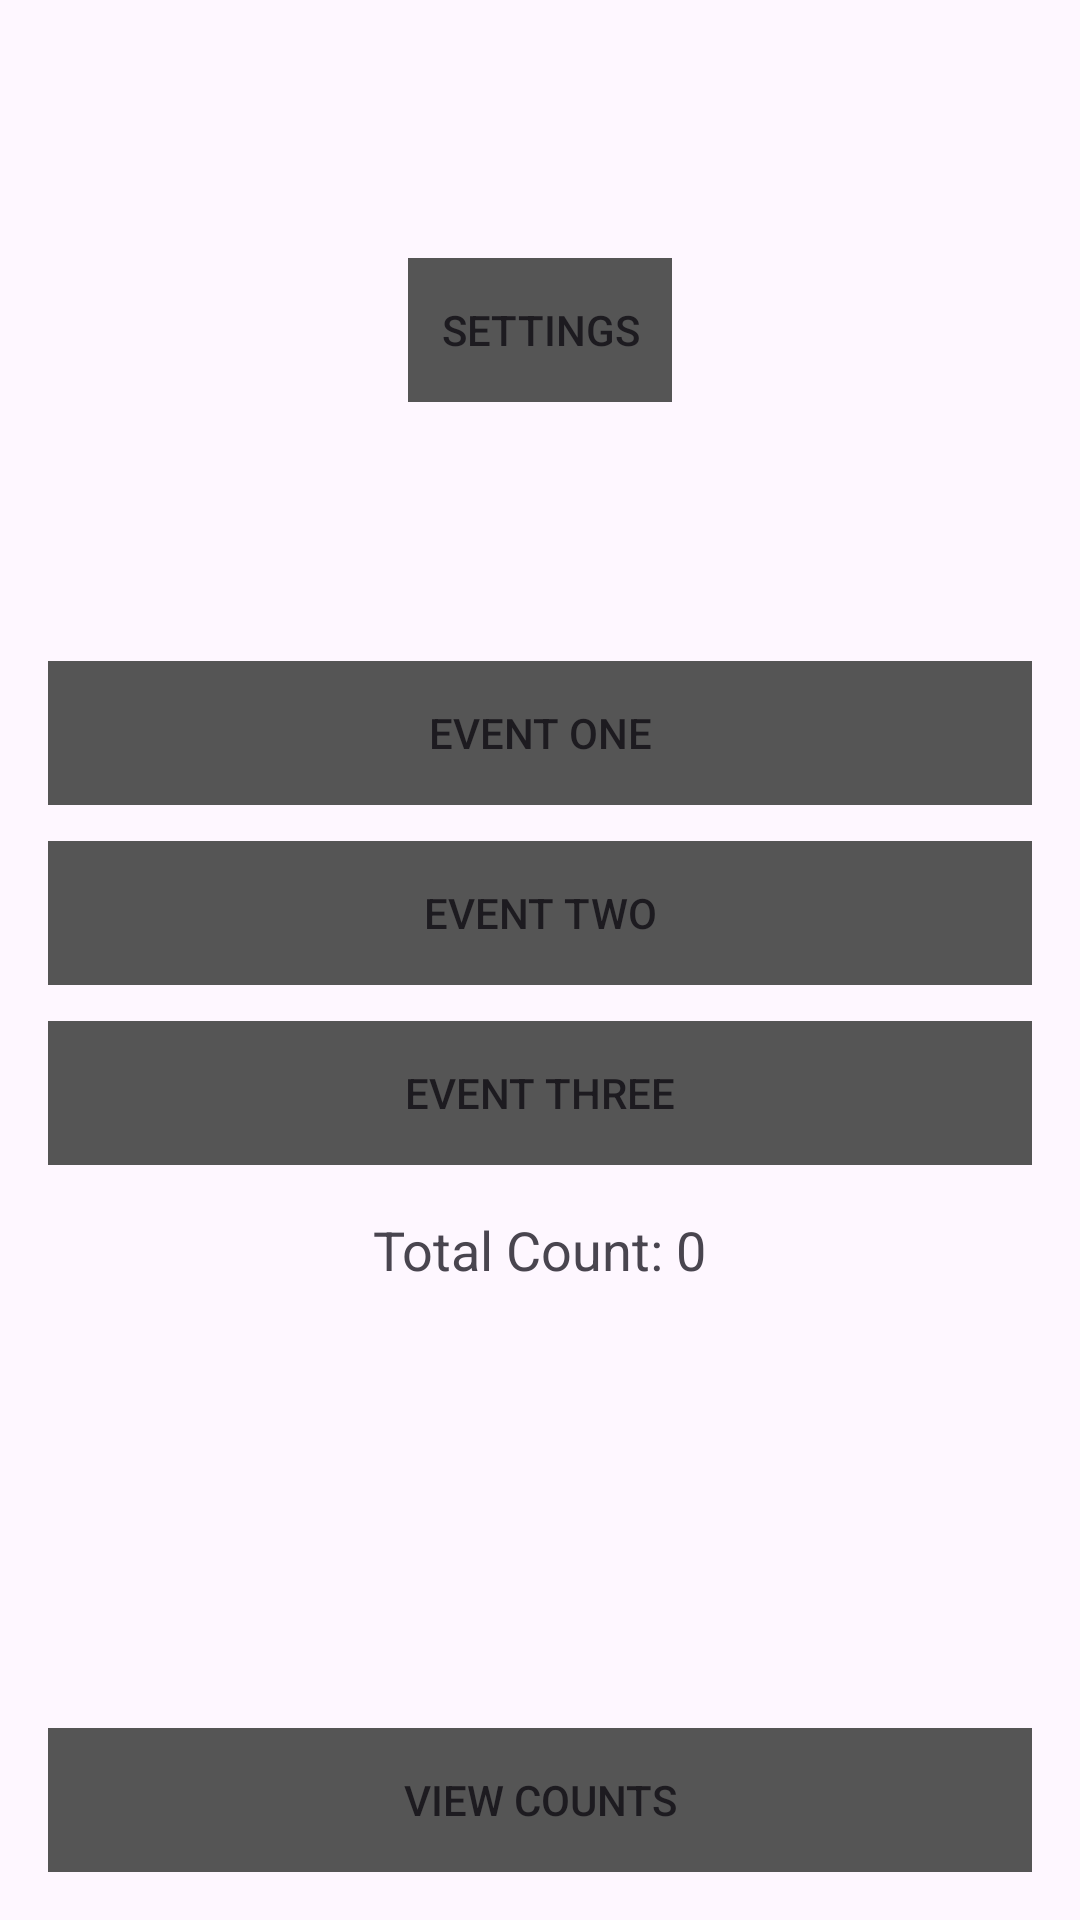

Here is an Android app screen rendered from its layout file. Give the layout XML and the strings, colors and styles it references.
<!-- AndroidManifest.xml: application theme Theme.CounterPad -->
<!-- res/layout/mainpage.xml -->
<?xml version="1.0" encoding="utf-8"?>
<LinearLayout xmlns:android="http://schemas.android.com/apk/res/android"
    android:orientation="vertical"
    android:layout_width="match_parent"
    android:layout_height="match_parent"
    android:gravity="center_horizontal"
    android:padding="16dp">

    <Space
        android:layout_width="216dp"
        android:layout_height="wrap_content"
        android:layout_weight="2" />

    
    <Button
        style="@style/GrayButton"
        android:id="@+id/buttonSettings"
        android:layout_width="wrap_content"
        android:layout_height="wrap_content"
        android:text="@string/settings" />

    <Space
        android:layout_width="216dp"
        android:layout_height="wrap_content"
        android:layout_weight="2" />

    
    <Button
        style="@style/GrayButton"
        android:id="@+id/buttonA"
        android:layout_width="match_parent"
        android:layout_height="wrap_content"
        android:layout_marginTop="16dp"
        android:text="@string/event_1" />

    <Button
        style="@style/GrayButton"
        android:id="@+id/buttonB"
        android:layout_width="match_parent"
        android:layout_height="wrap_content"
        android:layout_marginTop="12dp"
        android:text="@string/event_2" />

    <Button
        style="@style/GrayButton"
        android:id="@+id/buttonC"
        android:layout_width="match_parent"
        android:layout_height="wrap_content"
        android:layout_marginTop="12dp"
        android:text="@string/event_3" />

    
    <TextView
        android:id="@+id/total"
        android:layout_width="wrap_content"
        android:layout_height="wrap_content"
        android:layout_marginTop="16dp"
        android:text="@string/total_count_label_zero"
        android:textSize="18sp" />

    <Space
        android:layout_width="match_parent"
        android:layout_height="100dp"
        android:layout_weight="1" />

    
    <Button
        style="@style/GrayButton"
        android:id="@+id/buttonDatabase"
        android:layout_width="match_parent"
        android:layout_height="wrap_content"
        android:layout_marginTop="12dp"
        android:text="@string/show_my_counts" />

</LinearLayout>
<!-- resources referenced by this layout -->
<resources>
  <string name="event_1">EVENT ONE</string>
  <string name="event_2">EVENT TWO</string>
  <string name="event_3">EVENT THREE</string>
  <string name="settings">Settings</string>
  <string name="show_my_counts">View Counts</string>
  <string name="total_count_label_zero">Total Count: 0</string>
  <style name="GrayButton" parent="Widget.AppCompat.Button">
          <item name="android:background">#555555</item>
          <item name="android:stateListAnimator">@null</item>
      </style>
  <style name="Theme.CounterPad" parent="Theme.Material3.DayNight">
          <item name="colorPrimary">#555555</item>
          <item name="colorPrimaryVariant">#555555</item>
          <item name="colorOnPrimary">@color/white</item>
          <item name="android:statusBarColor" tools:targetApi="l">#555555</item>
      </style>
  <!-- not gathered from this repository: default colours our renderer supplied (Android Studio template values) -->
  <color name="white">#FFFFFFFF</color>
</resources>
